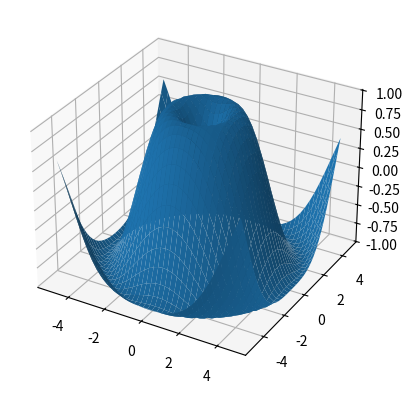

Here is the Python script that generated this plot: (Note: this script raises an exception after producing the figure.)
import numpy as np
import matplotlib.pyplot as plt
%matplotlib inline

fig, ax = plt.subplots(subplot_kw={"projection": "3d"})

# Make data.
X = np.arange(-5, 5, 0.25)
Y = np.arange(-5, 5, 0.25)
X, Y = np.meshgrid(X, Y)
R = np.sqrt(X**2 + Y**2)
Z = np.sin(R)

# Plot the surface.
surf = ax.plot_surface(X, Y, Z)

# Customize the z axis.
ax.set_zlim(-1.01, 1.01)
ax.zaxis.set_major_locator(LinearLocator(10))
# A StrMethodFormatter is used automatically
ax.zaxis.set_major_formatter('{x:.02f}')

# Add a color bar which maps values to colors.
fig.colorbar(surf, shrink=0.5, aspect=5)

plt.show()